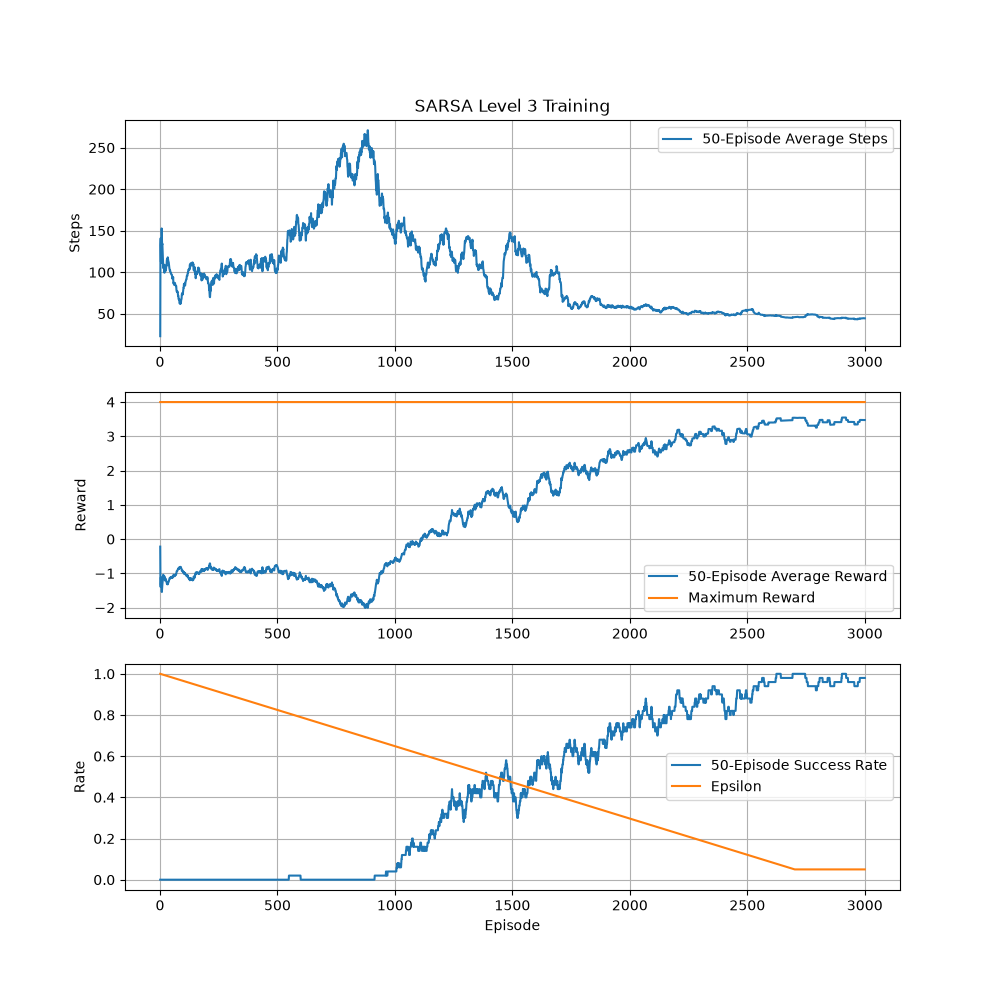

The table this chart was drawn from, first rows:
episode, steps, totalReward, epsilon, completed, died
1, 23, -0.22, 1.0, False, True
2, 242, -2.41, 0.9996, False, True
3, 158, -1.57, 0.9993, False, True
4, 27, -0.26, 0.9989, False, True
5, 114, -2.13, 0.9986, False, True
6, 105, -1.04, 0.9982, False, True
7, 400, -3, 0.9979, False, False
8, 73, -1.72, 0.9975, False, True
9, 54, -0.53, 0.9972, False, True
10, 148, -0.47, 0.9968, False, True
11, 57, -0.56, 0.9965, False, True
12, 18, -0.17, 0.9961, False, True
13, 35, -0.34, 0.9958, False, True
14, 17, -0.16, 0.9954, False, True
15, 172, -2.71, 0.9951, False, True
16, 37, -0.36, 0.9947, False, True
17, 137, -1.36, 0.9944, False, True
18, 44, -1.43, 0.994, False, True
19, 27, -0.26, 0.9937, False, True
20, 242, -2.41, 0.9933, False, True
21, 127, -2.26, 0.993, False, True
22, 84, -0.83, 0.9926, False, True
23, 45, -0.44, 0.9923, False, True
24, 115, -1.14, 0.9919, False, True
25, 45, -1.44, 0.9916, False, True
26, 193, -1.92, 0.9912, False, True
27, 197, -1.96, 0.9909, False, True
28, 80, -1.79, 0.9905, False, True
29, 298, -1.97, 0.9901, False, True
30, 166, -2.65, 0.9898, False, True
31, 13, -0.12, 0.9894, False, True
32, 64, -0.63, 0.9891, False, True
33, 334, -3.33, 0.9887, False, True
34, 41, -0.4, 0.9884, False, True
35, 64, -0.63, 0.988, False, True
36, 60, -0.59, 0.9877, False, True
37, 94, -0.93, 0.9873, False, True
38, 8, -0.07, 0.987, False, True
39, 26, -0.25, 0.9866, False, True
40, 8, -0.07, 0.9863, False, True
41, 28, -0.27, 0.9859, False, True
42, 57, -0.56, 0.9856, False, True
43, 118, -2.17, 0.9852, False, True
44, 58, -0.57, 0.9849, False, True
45, 49, -0.48, 0.9845, False, True
46, 41, -0.4, 0.9842, False, True
47, 98, -0.97, 0.9838, False, True
48, 55, -1.54, 0.9835, False, True
49, 58, -0.57, 0.9831, False, True
50, 86, -1.85, 0.9828, False, True
51, 23, -1.22, 0.9824, False, True
52, 67, -0.66, 0.9821, False, True
53, 101, -1, 0.9817, False, True
54, 77, -1.76, 0.9814, False, True
55, 46, -0.45, 0.981, False, True
56, 221, -2.2, 0.9806, False, True
57, 19, -0.18, 0.9803, False, True
58, 98, -0.97, 0.9799, False, True
59, 70, -1.69, 0.9796, False, True
60, 25, -0.24, 0.9792, False, True
... 2,940 more rows
